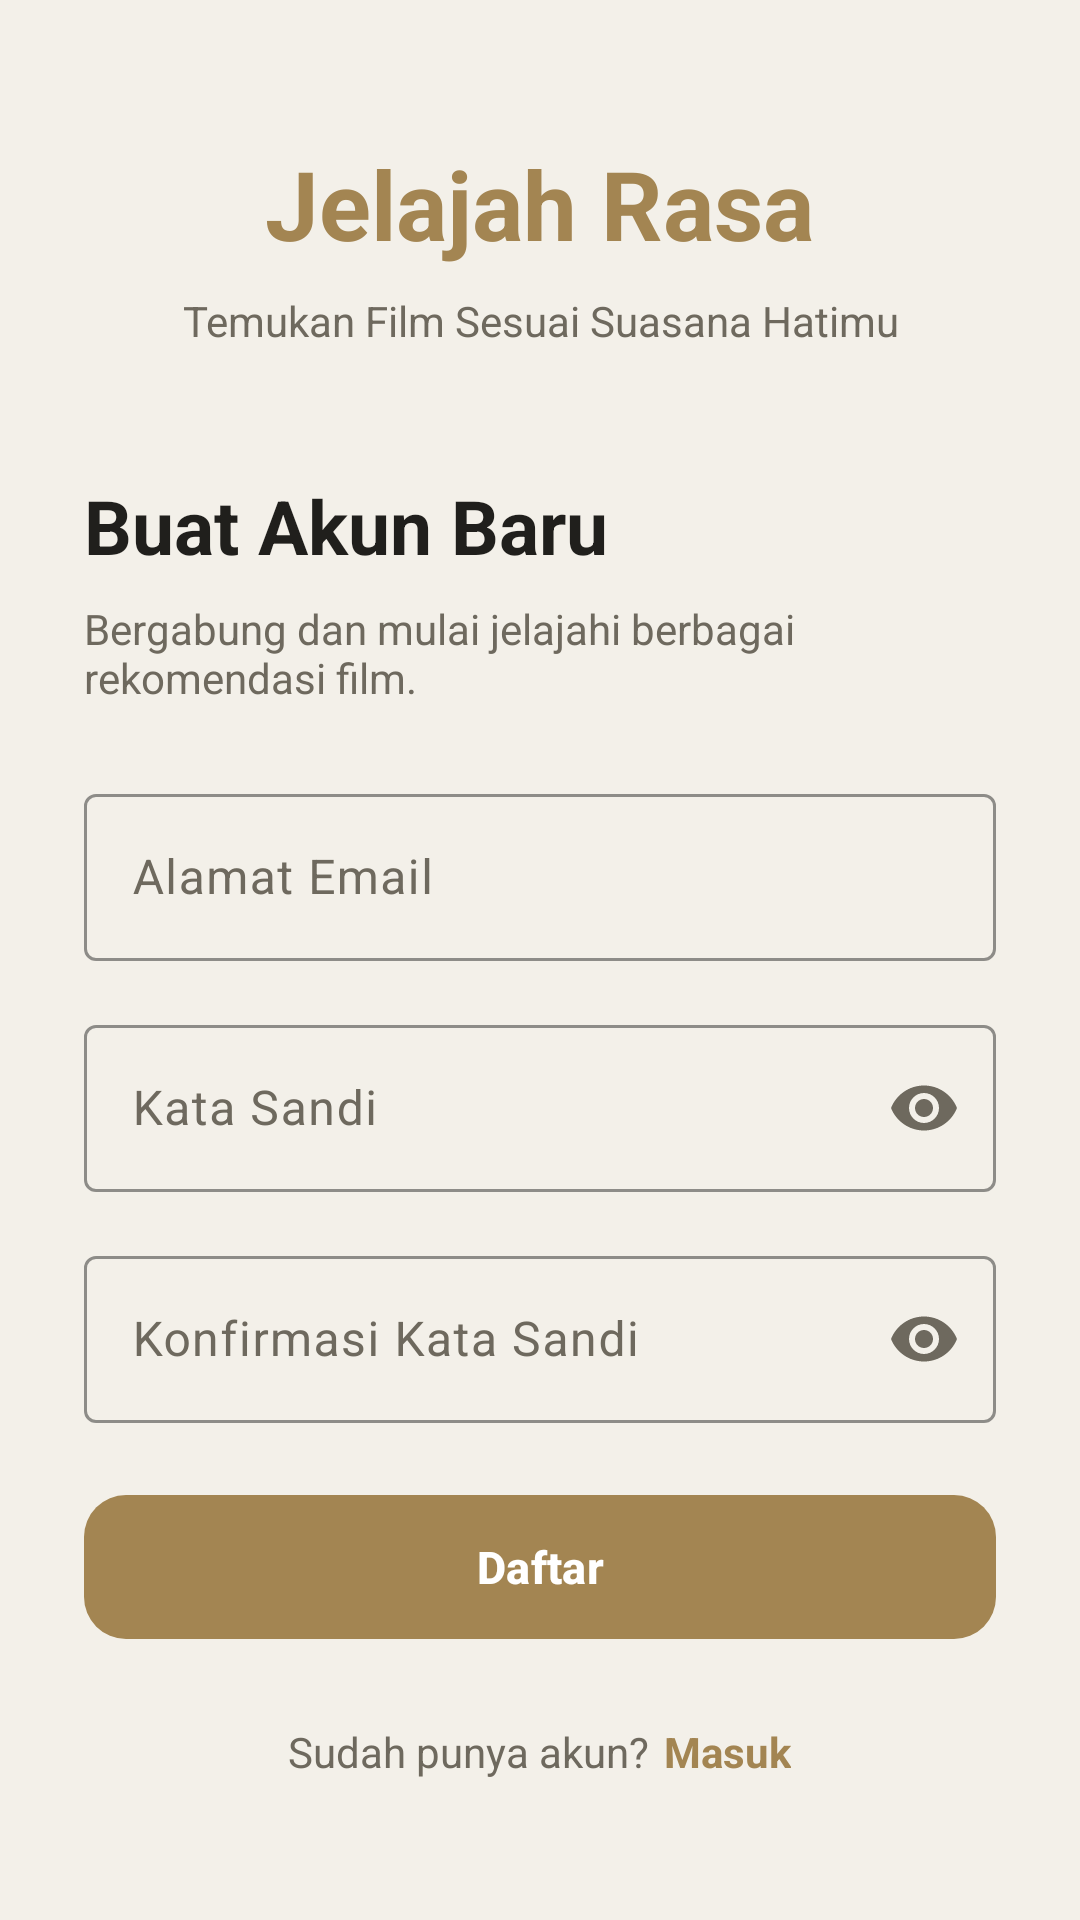

Produce the Android XML layout that renders to this screen, including the resource entries it uses.
<!-- AndroidManifest.xml: application theme Theme.Jelajahrasa -->
<!-- res/layout/fragment_register.xml -->
<?xml version="1.0" encoding="utf-8"?>
<ScrollView xmlns:android="http://schemas.android.com/apk/res/android"
    xmlns:app="http://schemas.android.com/apk/res-auto"
    android:layout_width="match_parent"
    android:layout_height="match_parent"
    android:fillViewport="true"
    android:background="@color/theme_background">

    <LinearLayout
        android:layout_width="match_parent"
        android:layout_height="wrap_content"
        android:gravity="center"
        android:orientation="vertical"
        android:padding="28dp">

        <TextView
            android:layout_width="wrap_content"
            android:layout_height="wrap_content"
            android:text="Jelajah Rasa"
            android:textColor="@color/theme_primary"
            android:textSize="32sp"
            android:textStyle="bold" />

        <TextView
            android:layout_width="wrap_content"
            android:layout_height="wrap_content"
            android:layout_marginTop="8dp"
            android:gravity="center"
            android:text="@string/app_tagline"
            android:textColor="@color/theme_text_secondary"
            android:textSize="14sp" />

        <TextView
            android:layout_width="match_parent"
            android:layout_height="wrap_content"
            android:layout_marginTop="42dp"
            android:text="@string/register_title"
            android:textColor="@color/theme_text"
            android:textSize="25sp"
            android:textStyle="bold" />

        <TextView
            android:layout_width="match_parent"
            android:layout_height="wrap_content"
            android:layout_marginTop="8dp"
            android:text="@string/register_description"
            android:textColor="@color/theme_text_secondary"
            android:textSize="14sp" />

        <com.google.android.material.textfield.TextInputLayout
            android:id="@+id/email_layout"
            style="@style/Widget.Material3.TextInputLayout.OutlinedBox"
            android:layout_width="match_parent"
            android:layout_height="wrap_content"
            android:layout_marginTop="24dp"
            android:hint="@string/email_hint"
            app:boxStrokeColor="@color/theme_primary"
            app:hintTextColor="@color/theme_primary">

            <com.google.android.material.textfield.TextInputEditText
                android:id="@+id/email_input"
                android:layout_width="match_parent"
                android:layout_height="wrap_content"
                android:inputType="textEmailAddress"
                android:maxLines="1" />

        </com.google.android.material.textfield.TextInputLayout>

        <com.google.android.material.textfield.TextInputLayout
            android:id="@+id/password_layout"
            style="@style/Widget.Material3.TextInputLayout.OutlinedBox"
            android:layout_width="match_parent"
            android:layout_height="wrap_content"
            android:layout_marginTop="16dp"
            android:hint="@string/password_hint"
            app:boxStrokeColor="@color/theme_primary"
            app:endIconMode="password_toggle"
            app:hintTextColor="@color/theme_primary">

            <com.google.android.material.textfield.TextInputEditText
                android:id="@+id/password_input"
                android:layout_width="match_parent"
                android:layout_height="wrap_content"
                android:inputType="textPassword"
                android:maxLines="1" />

        </com.google.android.material.textfield.TextInputLayout>

        <com.google.android.material.textfield.TextInputLayout
            android:id="@+id/confirm_password_layout"
            style="@style/Widget.Material3.TextInputLayout.OutlinedBox"
            android:layout_width="match_parent"
            android:layout_height="wrap_content"
            android:layout_marginTop="16dp"
            android:hint="@string/confirm_password_hint"
            app:boxStrokeColor="@color/theme_primary"
            app:endIconMode="password_toggle"
            app:hintTextColor="@color/theme_primary">

            <com.google.android.material.textfield.TextInputEditText
                android:id="@+id/confirm_password_input"
                android:layout_width="match_parent"
                android:layout_height="wrap_content"
                android:inputType="textPassword"
                android:maxLines="1" />

        </com.google.android.material.textfield.TextInputLayout>

        <TextView
            android:id="@+id/error_message"
            android:layout_width="match_parent"
            android:layout_height="wrap_content"
            android:layout_marginTop="12dp"
            android:textColor="@color/soft_red"
            android:textSize="13sp"
            android:visibility="gone" />

        <ProgressBar
            android:id="@+id/loading_indicator"
            android:layout_width="32dp"
            android:layout_height="32dp"
            android:layout_gravity="center"
            android:layout_marginTop="20dp"
            android:indeterminateTint="@color/theme_primary"
            android:visibility="gone" />

        <com.google.android.material.button.MaterialButton
            android:id="@+id/register_button"
            android:layout_width="match_parent"
            android:layout_height="56dp"
            android:layout_marginTop="20dp"
            android:text="@string/action_register"
            android:textSize="15sp"
            android:textStyle="bold"
            app:backgroundTint="@color/theme_primary"
            app:cornerRadius="14dp" />

        <LinearLayout
            android:layout_width="wrap_content"
            android:layout_height="wrap_content"
            android:layout_marginTop="24dp"
            android:gravity="center"
            android:orientation="horizontal">

            <TextView
                android:layout_width="wrap_content"
                android:layout_height="wrap_content"
                android:text="@string/register_have_account"
                android:textColor="@color/theme_text_secondary"
                android:textSize="14sp" />

            <TextView
                android:id="@+id/login_link"
                android:layout_width="wrap_content"
                android:layout_height="wrap_content"
                android:layout_marginStart="5dp"
                android:text="@string/action_login"
                android:textColor="@color/theme_primary"
                android:textSize="14sp"
                android:textStyle="bold" />

        </LinearLayout>

    </LinearLayout>

</ScrollView>
<!-- resources referenced by this layout -->
<resources>
  <color name="soft_red">#D9665B</color>
  <color name="theme_background">#F3F0E9</color>
  <color name="theme_primary">#A38552</color>
  <color name="theme_text">#201F1C</color>
  <color name="theme_text_secondary">#6E695E</color>
  <string name="action_login">Masuk</string>
  <string name="action_register">Daftar</string>
  <string name="app_tagline">Temukan Film Sesuai Suasana Hatimu</string>
  <string name="confirm_password_hint">Konfirmasi Kata Sandi</string>
  <string name="email_hint">Alamat Email</string>
  <string name="password_hint">Kata Sandi</string>
  <string name="register_description">Bergabung dan mulai jelajahi berbagai rekomendasi film.</string>
  <string name="register_have_account">Sudah punya akun?</string>
  <string name="register_title">Buat Akun Baru</string>
  <style name="Theme.Jelajahrasa" parent="Base.Theme.Jelajahrasa" />
  <style name="Base.Theme.Jelajahrasa" parent="Theme.Material3.DayNight.NoActionBar">
          <item name="colorPrimary">@color/theme_primary</item>
          <item name="colorOnPrimary">@color/theme_on_primary</item>
          <item name="colorSecondary">@color/theme_secondary</item>
          <item name="colorOnSecondary">@color/theme_on_secondary</item>
          <item name="colorTertiary">@color/theme_tertiary</item>
          <item name="colorOnTertiary">@color/theme_on_tertiary</item>
          <item name="colorSurface">@color/theme_surface</item>
          <item name="colorOnSurface">@color/theme_text</item>
          <item name="colorSurfaceVariant">@color/theme_card</item>
          <item name="colorOnSurfaceVariant">@color/theme_text_secondary</item>
          <item name="colorOutline">@color/theme_outline</item>
          <item name="android:colorAccent">@color/theme_primary</item>
          <item name="android:windowBackground">@color/theme_background</item>
          <item name="android:statusBarColor">@color/theme_background</item>
          <item name="android:navigationBarColor">@color/theme_background</item>
          <item name="android:windowLightStatusBar">true</item>
          <item name="android:windowLightNavigationBar">true</item>
      </style>
  <color name="theme_on_primary">#FFFFFF</color>
  <color name="theme_secondary">#C5A875</color>
  <color name="theme_on_secondary">#201F1C</color>
  <color name="theme_tertiary">#A38552</color>
  <color name="theme_on_tertiary">#FFFFFF</color>
  <color name="theme_surface">#E8E3D8</color>
  <color name="theme_card">#D9D3C5</color>
  <color name="theme_outline">#B8B09F</color>
</resources>
